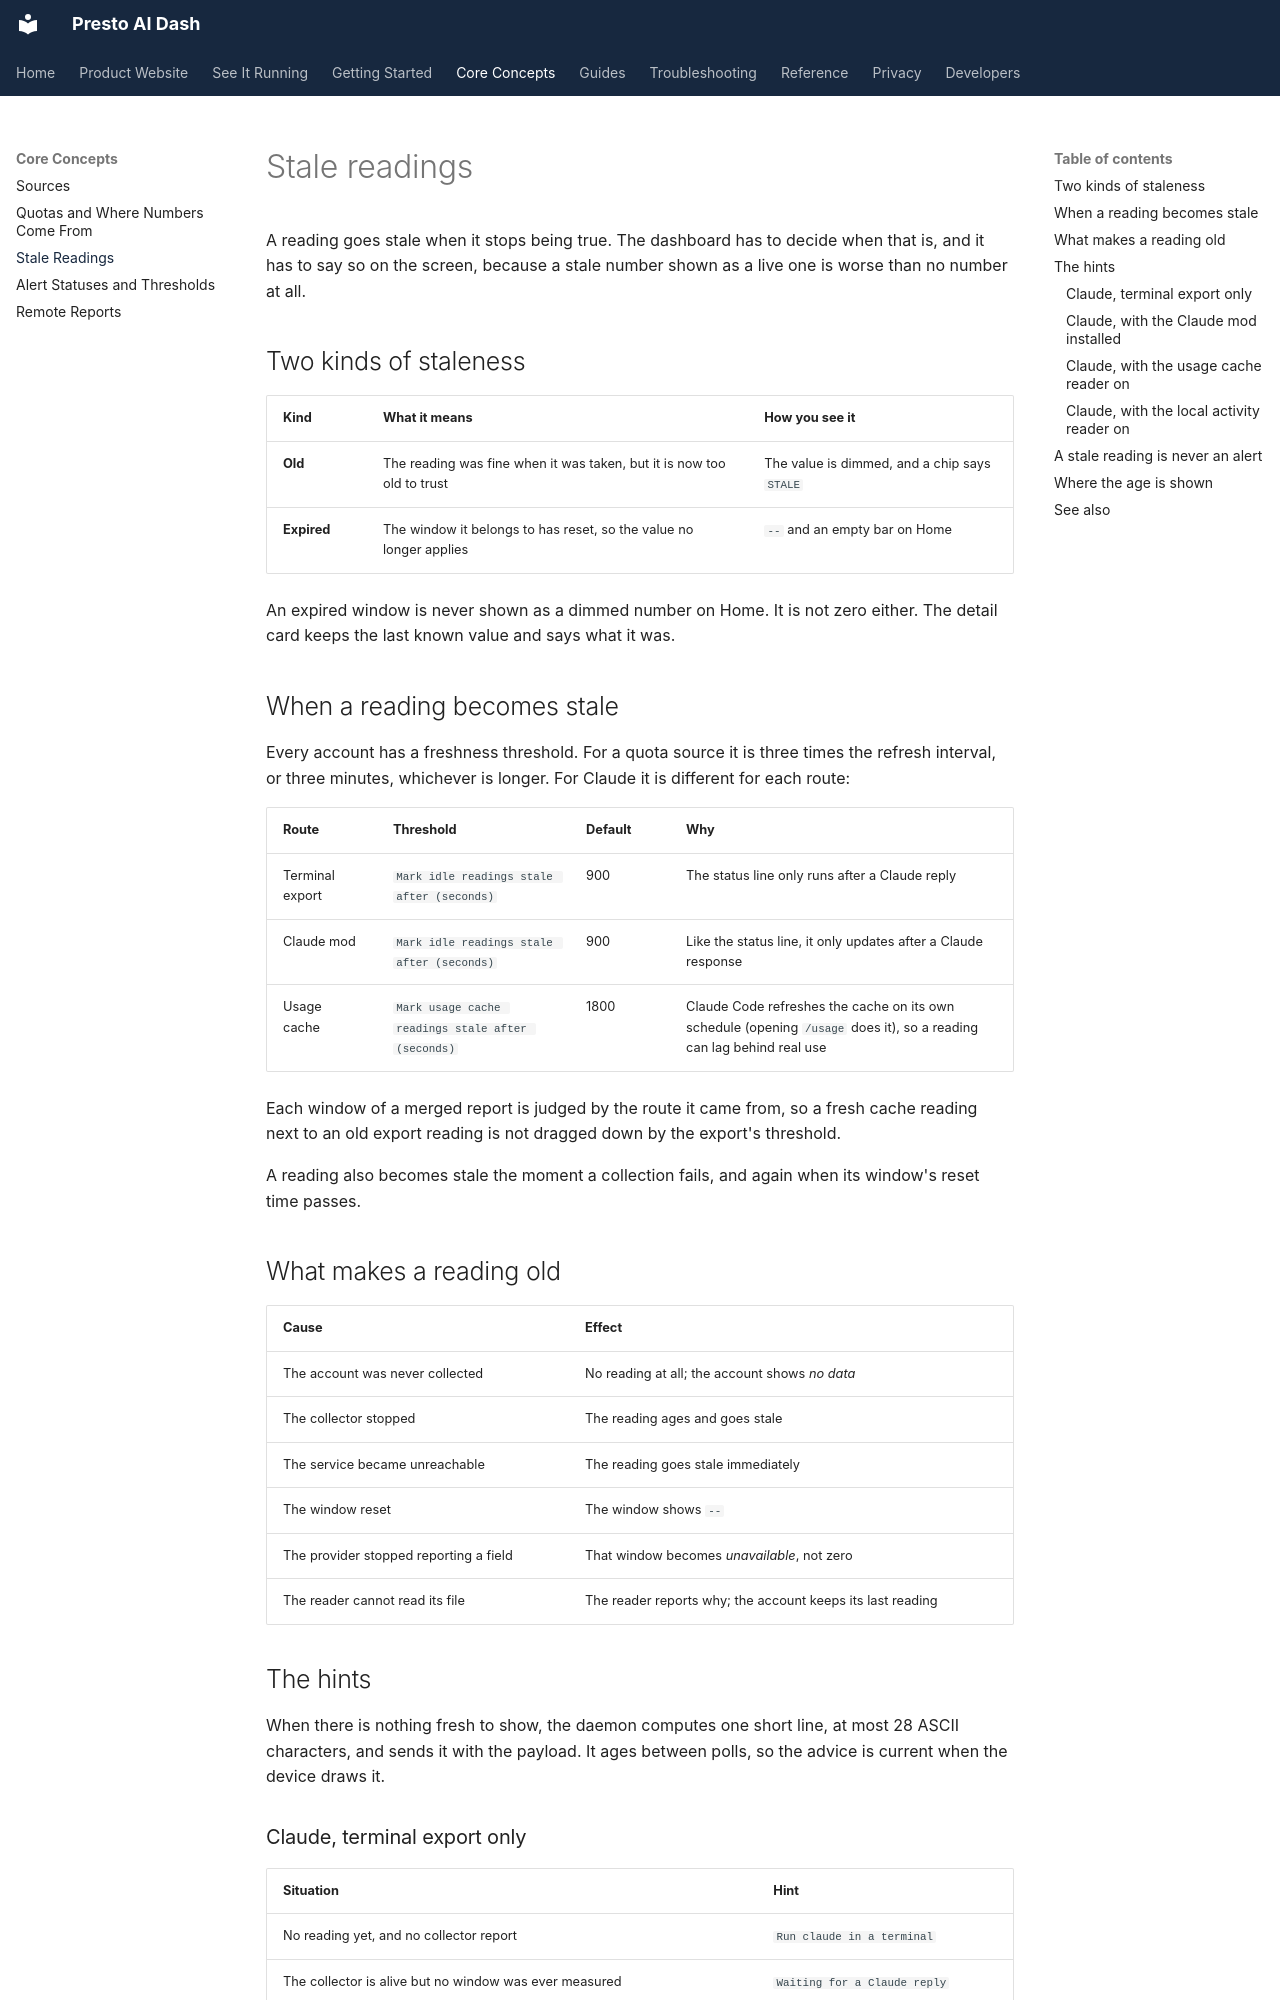

repository: jake1164/presto-ai-dash · page: concepts/stale-readings/index.html · generator: mkdocs

# Stale readings

A reading goes stale when it stops being true. The dashboard has to decide
when that is, and it has to say so on the screen, because a stale number
shown as a live one is worse than no number at all.

## Two kinds of staleness

| Kind | What it means | How you see it |
| --- | --- | --- |
| **Old** | The reading was fine when it was taken, but it is now too old to trust | The value is dimmed, and a chip says `STALE` |
| **Expired** | The window it belongs to has reset, so the value no longer applies | `--` and an empty bar on Home |

An expired window is never shown as a dimmed number on Home. It is not zero
either. The detail card keeps the last known value and says what it was.

## When a reading becomes stale

Every account has a freshness threshold. For a quota source it is three
times the refresh interval, or three minutes, whichever is longer. For
Claude it is different for each route:

| Route | Threshold | Default | Why |
| --- | --- | --- | --- |
| Terminal export | `Mark idle readings stale after (seconds)` | 900 | The status line only runs after a Claude reply |
| Claude mod | `Mark idle readings stale after (seconds)` | 900 | Like the status line, it only updates after a Claude response |
| Usage cache | `Mark usage cache readings stale after (seconds)` | 1800 | Claude Code refreshes the cache on its own schedule (opening `/usage` does it), so a reading can lag behind real use |

Each window of a merged report is judged by the route it came from, so a
fresh cache reading next to an old export reading is not dragged down by the
export's threshold.

A reading also becomes stale the moment a collection fails, and again when
its window's reset time passes.

## What makes a reading old

| Cause | Effect |
| --- | --- |
| The account was never collected | No reading at all; the account shows *no data* |
| The collector stopped | The reading ages and goes stale |
| The service became unreachable | The reading goes stale immediately |
| The window reset | The window shows `--` |
| The provider stopped reporting a field | That window becomes *unavailable*, not zero |
| The reader cannot read its file | The reader reports why; the account keeps its last reading |

## The hints

When there is nothing fresh to show, the daemon computes one short line, at
most 28 ASCII characters, and sends it with the payload. It ages between
polls, so the advice is current when the device draws it.
